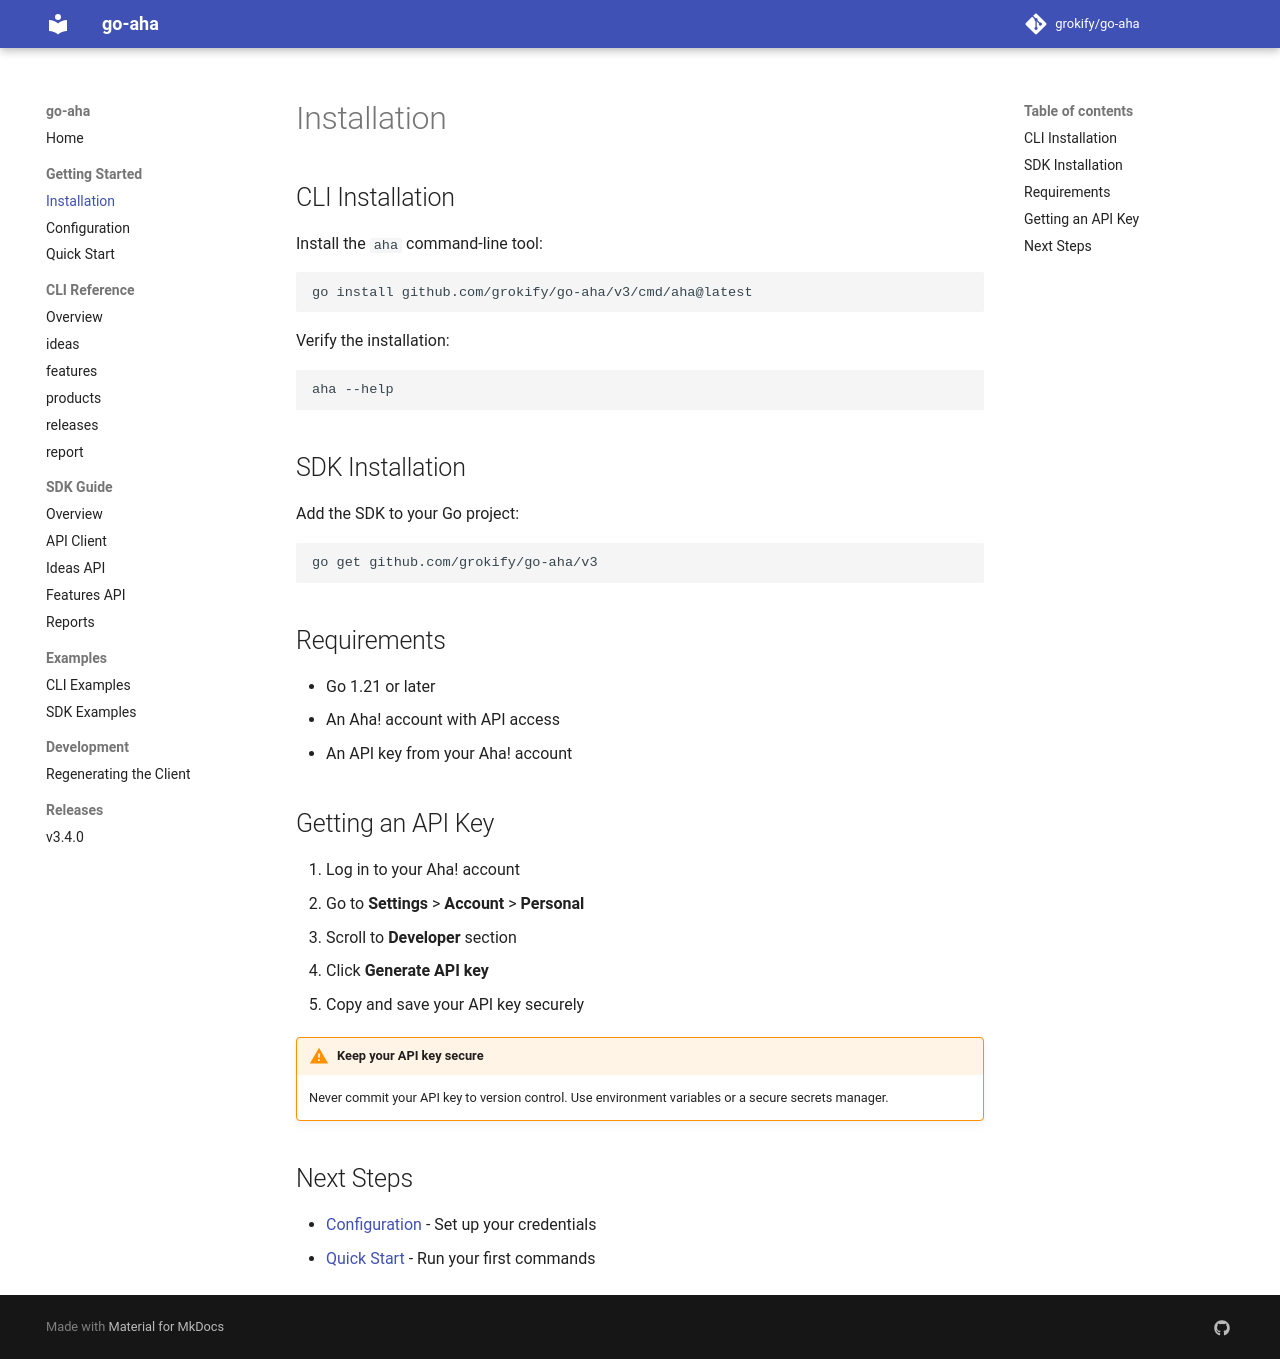

repository: grokify/go-aha · page: getting-started/installation/index.html · generator: mkdocs

# Installation

## CLI Installation

Install the `aha` command-line tool:

```bash
go install github.com/grokify/go-aha/v3/cmd/aha@latest
```

Verify the installation:

```bash
aha --help
```

## SDK Installation

Add the SDK to your Go project:

```bash
go get github.com/grokify/go-aha/v3
```

## Requirements

- Go 1.21 or later
- An Aha! account with API access
- An API key from your Aha! account

## Getting an API Key

1. Log in to your Aha! account
2. Go to **Settings** > **Account** > **Personal**
3. Scroll to **Developer** section
4. Click **Generate API key**
5. Copy and save your API key securely

!!! warning "Keep your API key secure"
    Never commit your API key to version control. Use environment variables or a secure secrets manager.

## Next Steps

- [Configuration](configuration.md) - Set up your credentials
- [Quick Start](quickstart.md) - Run your first commands
